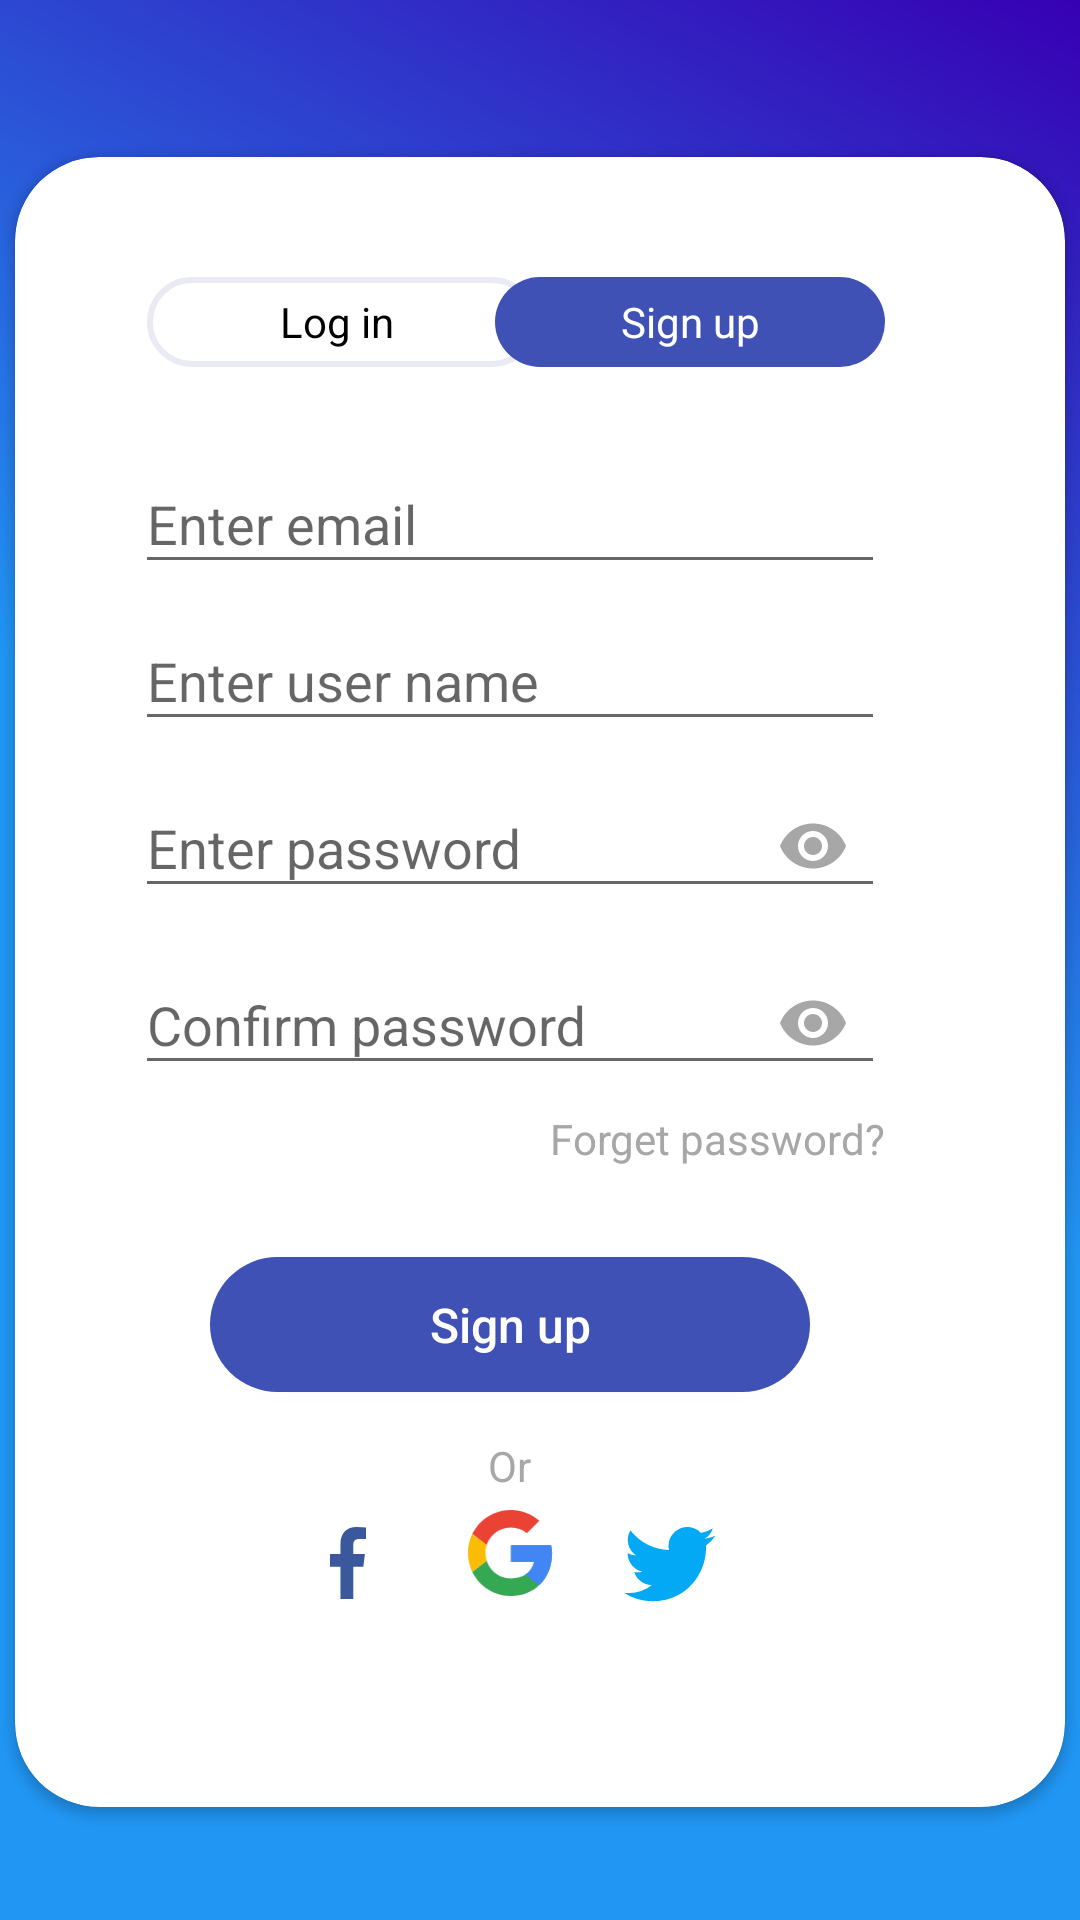

Layout XML and referenced resources for this Android screen:
<!-- AndroidManifest.xml: activity theme Theme.ChatRealtimeAndroid.Launcher -->
<!-- res/layout/activity_main.xml -->
<?xml version="1.0" encoding="utf-8"?>
<androidx.constraintlayout.widget.ConstraintLayout xmlns:android="http://schemas.android.com/apk/res/android"
    xmlns:app="http://schemas.android.com/apk/res-auto"
    xmlns:tools="http://schemas.android.com/tools"
    android:layout_width="match_parent"
    android:layout_height="match_parent"
    android:background="@drawable/backgroud_gradiun"
    tools:context=".Activity.MainActivity">



    <androidx.cardview.widget.CardView
        android:id="@+id/cardView"
        android:layout_width="350dp"
        android:layout_height="550dp"
        android:layout_marginTop="20dp"
        app:cardCornerRadius="28dp"
        app:layout_constraintBottom_toBottomOf="parent"
        app:layout_constraintEnd_toEndOf="parent"
        app:layout_constraintHorizontal_bias="0.488"
        app:layout_constraintStart_toStartOf="parent"
        app:layout_constraintTop_toTopOf="parent"
        app:layout_constraintVertical_bias="0.46">

        <LinearLayout
            android:layout_width="wrap_content"
            android:layout_height="wrap_content"
            android:gravity="center_horizontal"
            android:orientation="vertical"
            android:padding="40dp">

            <androidx.constraintlayout.widget.ConstraintLayout
                android:layout_width="250dp"
                android:layout_height="wrap_content"
                app:layout_constraintEnd_toStartOf="@+id/txtSignUp"
                app:layout_constraintStart_toStartOf="@+id/txtSignUp">

                <TextView
                    android:id="@+id/txtLogin"
                    android:layout_width="130dp"
                    android:layout_height="30dp"
                    android:layout_marginStart="4dp"
                    android:layout_marginLeft="4dp"
                    android:background="@drawable/text_unselect"
                    android:gravity="center"
                    android:text="Log in "
                    android:textColor="@color/black"
                    app:layout_constraintBottom_toBottomOf="parent"
                    app:layout_constraintStart_toStartOf="parent"
                    app:layout_constraintTop_toTopOf="parent"
                    app:layout_constraintVertical_bias="0.0" />

                <TextView
                    android:id="@+id/txtSignUp"
                    android:layout_width="130dp"
                    android:layout_height="30dp"
                    android:background="@drawable/text_selected"
                    android:gravity="center"
                    android:text="Sign up"
                    android:textColor="@color/white"
                    app:layout_constraintEnd_toEndOf="parent"
                    app:layout_constraintHorizontal_bias="1.0"
                    app:layout_constraintStart_toEndOf="@+id/txtLogin"
                    app:layout_constraintTop_toTopOf="parent" />
            </androidx.constraintlayout.widget.ConstraintLayout>

            <com.google.android.material.textfield.TextInputLayout
                android:layout_width="match_parent"
                android:layout_marginTop="20dp"
                android:layout_height="wrap_content">

                <com.google.android.material.textfield.TextInputEditText
                    android:id="@+id/edtEmail"
                    android:layout_width="match_parent"
                    android:layout_height="wrap_content"
                    android:inputType="textEmailAddress"
                    android:hint="Enter email"
                    android:textColorHint="@color/grey" />
            </com.google.android.material.textfield.TextInputLayout>
            <com.google.android.material.textfield.TextInputLayout
                android:layout_width="match_parent"
                android:id="@+id/txtusername"
                android:layout_height="wrap_content">

                <com.google.android.material.textfield.TextInputEditText
                    android:id="@+id/edtuser"
                    android:layout_width="match_parent"
                    android:layout_height="wrap_content"
                    android:hint="Enter user name"
                    android:textColorHint="@color/grey" />
            </com.google.android.material.textfield.TextInputLayout>

            <com.google.android.material.textfield.TextInputLayout
                android:layout_width="match_parent"
                android:layout_height="wrap_content"
                app:passwordToggleTint="@color/grey"
                app:passwordToggleEnabled="true">

                <com.google.android.material.textfield.TextInputEditText
                    android:layout_width="match_parent"
                    android:id="@+id/edtPass"
                    android:layout_height="wrap_content"
                    android:hint="Enter password"
                    android:inputType="textPassword"
                    android:textColorHint="@color/grey" />
            </com.google.android.material.textfield.TextInputLayout>

            <com.google.android.material.textfield.TextInputLayout
                android:layout_width="match_parent"
                android:layout_height="wrap_content"
                app:passwordToggleTint="@color/grey"
                android:id="@+id/txtconfirm"
                app:passwordToggleEnabled="true">

                <com.google.android.material.textfield.TextInputEditText
                    android:id="@+id/edtConfirm"
                    android:layout_width="match_parent"
                    android:layout_height="wrap_content"
                    android:hint="Confirm password"
                    android:inputType="textPassword"
                    android:textColorHint="@color/grey" />
            </com.google.android.material.textfield.TextInputLayout>
            <TextView
                android:id="@+id/txtForget"
                android:layout_width="wrap_content"
                android:layout_height="wrap_content"
                android:text="Forget password?"
                android:textSize="14dp"
                android:layout_gravity="right"
                android:textColor="@color/grey"
                android:layout_marginTop="5dp"/>
            <Button
                android:id="@+id/btnSubmit"
                android:layout_width="200dp"
                android:layout_height="45dp"
                android:gravity="center"
                android:textSize="16dp"
                android:layout_marginTop="30dp"
                android:textColor="@color/white"
                android:textAllCaps="false"
                android:background="@drawable/text_selected"
                android:text="Sign up"/>


            <TextView
                android:layout_width="wrap_content"
                android:layout_height="wrap_content"
                android:layout_gravity="center"
                android:textColor="@color/grey"
                android:layout_marginTop="15dp"
                android:text="Or"/>
            <LinearLayout
                android:layout_width="wrap_content"
                android:layout_height="wrap_content"
                android:layout_gravity="center">
                <ImageView
                    android:layout_width="wrap_content"
                    android:layout_height="wrap_content"
                    android:src="@drawable/ic_facebook"/>

                <ImageView
                    android:layout_width="40dp"
                    android:layout_height="30dp"
                    android:layout_marginLeft="10dp"
                    android:layout_marginRight="10dp"
                    android:layout_marginTop="4dp"
                    android:src="@drawable/ic_google__g__logo" />

                <ImageView
                    android:layout_width="wrap_content"
                    android:layout_height="wrap_content"
                    android:src="@drawable/ic_twitter"/>
            </LinearLayout>

            <androidx.constraintlayout.widget.ConstraintLayout
                android:id="@+id/cl_welcom"
                android:layout_width="match_parent"
                android:layout_height="match_parent">

                <ImageView
                    android:id="@+id/imageView"
                    android:layout_width="287dp"
                    android:layout_height="263dp"
                    android:layout_marginTop="188dp"
                    android:src="@drawable/logo"
                    app:layout_constraintEnd_toEndOf="parent"
                    app:layout_constraintStart_toStartOf="parent"
                    app:layout_constraintTop_toTopOf="parent" />
            </androidx.constraintlayout.widget.ConstraintLayout>
        </LinearLayout>

    </androidx.cardview.widget.CardView>

    <ImageView
        android:id="@+id/imageView3"
        android:layout_width="120dp"
        android:layout_height="92dp"
        android:layout_marginTop="28dp"
        android:src="@drawable/logo"
        app:layout_constraintEnd_toEndOf="parent"
        app:layout_constraintStart_toStartOf="parent"
        app:layout_constraintTop_toTopOf="parent" />


</androidx.constraintlayout.widget.ConstraintLayout>
<!-- resources referenced by this layout -->
<resources>
  <color name="black">#FF000000</color>
  <color name="grey">#A8A7A7</color>
  <color name="white">#FFFFFFFF</color>
  <!-- drawable backgroud_gradiun (drawable) -->
  <?xml version="1.0" encoding="utf-8"?>
  <shape xmlns:android="http://schemas.android.com/apk/res/android">
      <gradient android:startColor="#2196F3"
          android:centerColor="#2196F3"
          android:endColor="@color/purple_700"
          android:angle="45"/>
  </shape>
  <!-- drawable ic_facebook (drawable) -->
  <vector xmlns:android="http://schemas.android.com/apk/res/android"
      android:width="47dp"
      android:height="46dp"
      android:viewportWidth="47"
      android:viewportHeight="46">
    <path
        android:pathData="M0,23a23.5,23 0,1 0,47 0a23.5,23 0,1 0,-47 0z"
        android:fillColor="#fff"/>
    <path
        android:pathData="M26.813,14.985h2.191L29.004,11.169A28.292,28.292 0,0 0,25.813 11C22.65,11 20.486,12.987 20.486,16.639L20.486,20L17,20v4.266L20.486,24.266L20.486,35h4.274L24.76,24.267h3.345L28.636,20L24.759,20L24.759,17.062c0,-1.233 0.333,-2.077 2.051,-2.077Z"
        android:fillColor="#3a589b"/>
  </vector>
  <!-- drawable ic_twitter (drawable) -->
  <vector xmlns:android="http://schemas.android.com/apk/res/android"
      android:width="47dp"
      android:height="46dp"
      android:viewportWidth="47"
      android:viewportHeight="46">
    <path
        android:pathData="M0,23a23.5,23 0,1 0,47 0a23.5,23 0,1 0,-47 0z"
        android:fillColor="#fff"/>
    <path
        android:pathData="M38.458,13.93a13.019,13.019 0,0 1,-3.6 0.986,6.209 6.209,0 0,0 2.747,-3.451 12.479,12.479 0,0 1,-3.96 1.511,6.244 6.244,0 0,0 -10.8,4.27 6.43,6.43 0,0 0,0.145 1.424,17.674 17.674,0 0,1 -12.87,-6.531 6.246,6.246 0,0 0,1.919 8.346,6.167 6.167,0 0,1 -2.821,-0.769v0.069a6.273,6.273 0,0 0,5 6.135,6.232 6.232,0 0,1 -1.637,0.206A5.521,5.521 0,0 1,11.4 26.018a6.3,6.3 0,0 0,5.835 4.35,12.547 12.547,0 0,1 -7.742,2.663A11.7,11.7 0,0 1,8 32.945a17.579,17.579 0,0 0,9.579 2.8c11.49,0 17.772,-9.518 17.772,-17.769 0,-0.276 -0.01,-0.543 -0.023,-0.807A12.457,12.457 0,0 0,38.458 13.93Z"
        android:fillColor="#03a9f4"/>
  </vector>
  <!-- drawable text_selected (drawable) -->
  <?xml version="1.0" encoding="utf-8"?>
  <shape xmlns:android="http://schemas.android.com/apk/res/android">
      <solid android:color="#3F51B5"/>
      <corners android:radius="30dp"/>
  </shape>
  <!-- drawable text_unselect (drawable) -->
  <?xml version="1.0" encoding="utf-8"?>
  <shape xmlns:android="http://schemas.android.com/apk/res/android">
      <solid android:color="@color/white"/>
      <corners android:radius="30dp"/>
      <stroke android:width="2dp" android:color="@color/white_grey"/>
  </shape>
  <style name="Theme.ChatRealtimeAndroid.Launcher">
  
           <item name="android:windowFullscreen">true</item>
           <item name="android:windowBackground">@drawable/backgroud_gradiun</item>
           <item name="android:statusBarColor" tools:targetApi="l">#3F51B5</item>
           <item name="android:windowTranslucentNavigation" tools:targetApi="l">true</item>
       </style>
  <color name="purple_700">#FF3700B3</color>
  <color name="white_grey">#EAEAF5</color>
</resources>
